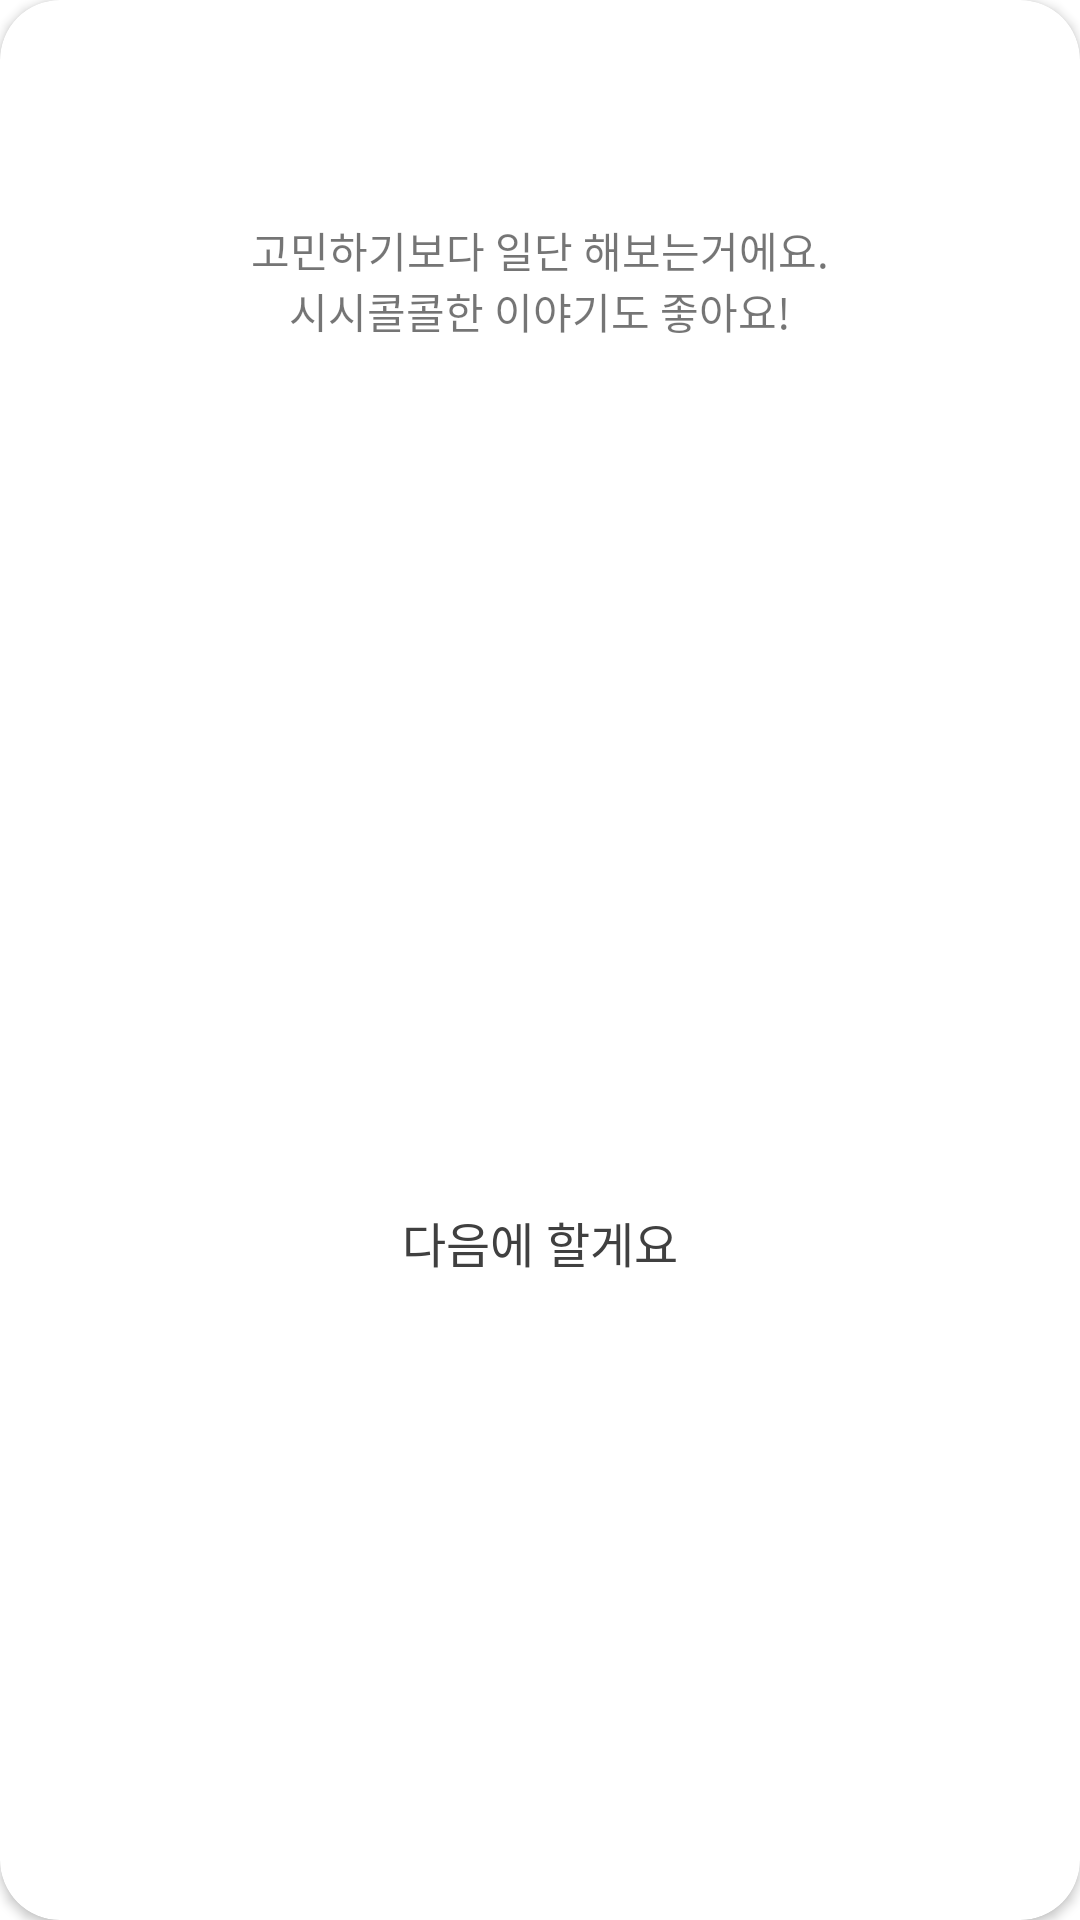

Produce the Android XML layout that renders to this screen, including the resource entries it uses.
<!-- AndroidManifest.xml: application theme Theme.Cherish_refactor -->
<!-- res/layout/dialog_watering.xml -->
<?xml version="1.0" encoding="utf-8"?>
<layout xmlns:android="http://schemas.android.com/apk/res/android"
    xmlns:app="http://schemas.android.com/apk/res-auto">

    <data>
        <import type="android.view.View"/>
        <variable
            name="vm"
            type="com.example.cherish_refactor.ui.home.HomeViewModel" />
        <variable
            name="dialogWatering"
            type="com.example.cherish_refactor.util.dialog.WateringDialogFragment" />

    </data>

    <androidx.cardview.widget.CardView
        android:layout_width="match_parent"
        android:layout_height="wrap_content"
        app:cardCornerRadius="@dimen/radius_20dp">

        <androidx.constraintlayout.widget.ConstraintLayout
            android:layout_width="match_parent"
            android:layout_height="match_parent">

            <ImageView
                android:id="@+id/watering_image_graphic"
                android:layout_width="wrap_content"
                android:layout_height="wrap_content"
                android:layout_marginTop="@dimen/margin_60dp"
                android:src="@drawable/asset_3_2_1"
                app:layout_constraintEnd_toEndOf="parent"
                app:layout_constraintStart_toStartOf="parent"
                app:layout_constraintTop_toTopOf="parent" />

            <ImageView
                android:id="@+id/watering_dismiss_button"
                android:layout_width="wrap_content"
                android:layout_height="wrap_content"
                android:layout_marginTop="24dp"
                android:layout_marginEnd="24dp"
                android:src="@drawable/ic_dialog_dismiss"
                app:layout_constraintEnd_toEndOf="parent"
                app:layout_constraintTop_toTopOf="parent" />

            <TextView
                android:id="@+id/watering_description"
                android:layout_width="wrap_content"
                android:layout_height="wrap_content"
                android:layout_marginTop="@dimen/margin_13dp"
                android:fontFamily="@font/notosanscjkkr_medium"
                android:gravity="center"
                android:text="@string/watering_description"
                android:textSize="14sp"
                app:layout_constraintEnd_toEndOf="@id/watering_image_graphic"
                app:layout_constraintStart_toStartOf="@id/watering_image_graphic"
                app:layout_constraintTop_toBottomOf="@id/watering_image_graphic" />

            <Button
                android:id="@+id/watering_accept_btn"
                style="@style/RoundButton.GreenMain"
                android:layout_width="280dp"
                android:layout_height="48dp"
                android:layout_marginStart="@dimen/margin_18dp"
                android:onClick="@{() -> dialogWatering.navigateContact()}"
                android:layout_marginTop="37dp"
                android:layout_marginEnd="@dimen/margin_18dp"
                android:text="@string/watering"
                app:layout_constraintEnd_toEndOf="@id/watering_image_graphic"
                app:layout_constraintStart_toStartOf="@id/watering_image_graphic"
                app:layout_constraintTop_toBottomOf="@id/watering_description" />

            <TextView
                android:id="@+id/watering_next_time_btn"
                android:layout_width="wrap_content"
                android:layout_height="wrap_content"
                android:layout_marginTop="17dp"
                android:layout_marginBottom="28dp"
                android:fontFamily="@font/notosanscjkkr_regular"
                android:text="@string/next_time"
                android:textColor="#404040"
                android:textSize="16sp"
                android:visibility="@{vm.selectedCherishUser.DDay == 0 ? View.VISIBLE : View.INVISIBLE}"
                app:layout_constraintBottom_toBottomOf="parent"
                app:layout_constraintEnd_toEndOf="@id/watering_image_graphic"
                app:layout_constraintStart_toStartOf="@id/watering_image_graphic"
                app:layout_constraintTop_toBottomOf="@id/watering_accept_btn" />
        </androidx.constraintlayout.widget.ConstraintLayout>

    </androidx.cardview.widget.CardView>
</layout>
<!-- resources referenced by this layout -->
<resources>
  <dimen name="margin_13dp">13dp</dimen>
  <dimen name="margin_18dp">18dp</dimen>
  <dimen name="margin_60dp">60dp</dimen>
  <dimen name="radius_20dp">20dp</dimen>
  <string name="next_time">다음에 할게요</string>
  <string name="watering">물주기</string>
  <string name="watering_description">고민하기보다 일단 해보는거에요.\n시시콜콜한 이야기도 좋아요!</string>
  <style name="RoundButton.GreenMain">
          <item name="android:layout_height">48dp</item>
          <item name="android:backgroundTint">@color/cherish_green_main</item>
          <item name="android:textColor">@color/white</item>
      </style>
  <style name="Theme.Cherish_refactor" parent="Theme.MaterialComponents.Light.NoActionBar">
          
          <item name="colorPrimary">@color/black</item>
          <item name="colorPrimaryVariant">@color/purple_700</item>
          <item name="colorOnPrimary">@color/white</item>
          
          <item name="colorSecondary">@color/teal_200</item>
          <item name="colorSecondaryVariant">@color/teal_700</item>
          <item name="colorOnSecondary">@color/black</item>
          
          <item name="android:statusBarColor">#000000</item>
          
  
          <item name="bottomSheetStyle">@style/CustomBottomSheet</item>
      </style>
  <color name="cherish_green_main">#1AD287</color>
  <color name="white">#FFFFFFFF</color>
  <color name="black">#FF000000</color>
  <color name="purple_700">#FF3700B3</color>
  <color name="teal_200">#FF03DAC5</color>
  <color name="teal_700">#FF018786</color>
  <style name="CustomBottomSheet" parent="Widget.MaterialComponents.BottomSheet">
          <item name="shapeAppearanceOverlay">
              @style/CustomShapeAppearanceOverlay.MaterialComponents.BottomSheet
          </item>
      </style>
  <style name="CustomShapeAppearanceOverlay.MaterialComponents.BottomSheet" parent="">
          <item name="cornerSizeTopRight">@dimen/radius_32dp</item>
          <item name="cornerSizeTopLeft">@dimen/radius_32dp</item>
          <item name="cornerSizeBottomRight">0dp</item>
          <item name="cornerSizeBottomLeft">0dp</item>
      </style>
  <dimen name="radius_32dp">32dp</dimen>
</resources>
